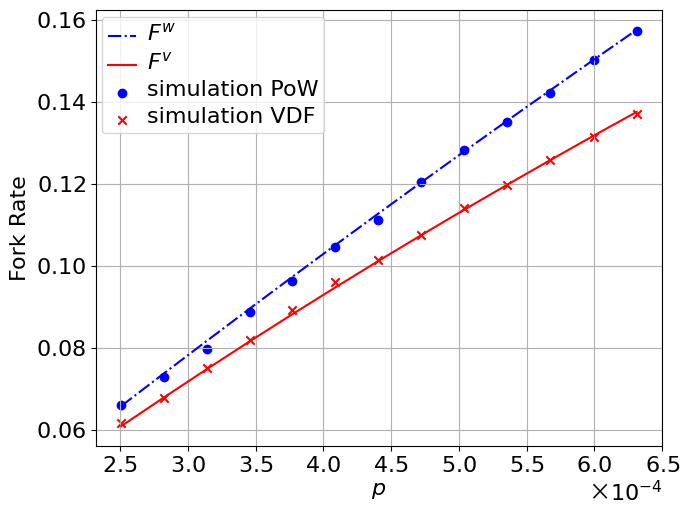

Write the Python code that produced this figure.
from matplotlib import mathtext
import matplotlib as mpl
import matplotlib.pyplot as plt
import os
import re
from datetime import datetime

def print_fig_to_paper(output_type, plot_file_name, fig_font_size=16, fig_font_name='Times New Roman', fig_width=7, 
                       is_print=True, is_print_time=True, fig=None, fig_height_custom=None, is_hide_axis=False):
    '''
    Adjust the format of the figure to be suitable for the journal paper.
    output_type options in matplotlib: 'eps', 'pdf', 'png'
    fig_font_size: font size  ## NOTE: 50% insert into lyx, then the fontsize in the journal paper will be 8pt, close to the fontsize of the text in the journal paper
    fig_font_name: the name of the font
    fig_width: Width of the figure
    is_print: Whether to save the figure
    is_print_time: Whether to add the current time to the file name
    fig: The figure to be saved, if None, the current figure (plt.gcf()) will be saved
    figu_height_custom: Custom height of the figure
    is_hide_axis: Whether to hide the axis
    '''
    numdip = 300

    fig = fig or plt.gcf()
    
    # Set font properties
    # plt.rcParams.update({'font.size': fig_font_size, 'font.family': fig_font_name})
    
    # Use xelatex to render the text, including the mathemtical symbols
    # plt.rcParams['text.usetex'] = True
    # plt.rcParams['pgf.texsystem'] = 'xelatex'
    # plt.rcParams['pgf.rcfonts'] = False
    # plt.rcParams['pgf.preamble'] = '\n'.join([
    #     r'\usepackage{fontspec}',
    #     r'\setmainfont{Times New Roman}'])
    # mpl.use("pgf")
    
    # set the default font of mathtext to fig_font_name
    plt.rcParams['mathtext.fontset'] = 'custom'
    plt.rcParams['mathtext.it'] = fig_font_name + ':italic'
    
    # Get current figure dimensions
    current_fig_width, current_fig_height = fig.get_size_inches()
    
    # Calculate figure height maintaining the aspect ratio
    fig_height = fig_width / current_fig_width * current_fig_height
    
    # If custom height is specified
    fig_height = fig_height_custom or fig_height
    
    # Set figure size
    fig.set_size_inches(fig_width, fig_height)
    
    if is_hide_axis:
        ax = plt.gca()
        ax.xaxis.set_visible(False)
        ax.yaxis.set_visible(False)
    else:
        ax = plt.gca()
        ax.set_facecolor('none') # clear the background color of the axis
    
    for text in fig.findobj(match=plt.Text):
        # set the size and font of the text, specify custom math font
        text.set_fontsize(fig_font_size)
        text.set_fontname(fig_font_name)
        text.set_math_fontfamily('custom')
        # if pattern.search(text.get_text()): # if the text contains math symbols
        #     text.set_usetex(True)

    fig.tight_layout()
    
    # Ensure the 'pic' directory exists
    if not os.path.exists('pic'):
        os.makedirs('pic')

    # Save the figure
    if is_print:
        if is_print_time:
            plot_file_name = f"pic/{plot_file_name}{datetime.now().strftime('%Y%m%dT%H%M%S')}.{output_type}"
        else:
            plot_file_name = f"pic/{plot_file_name}.{output_type}"
        
        fig.savefig(plot_file_name, format=output_type, dpi=numdip, bbox_inches='tight')

# Example usage
if __name__ == "__main__":
    import numpy as np
    

    # fig, plt = plt.subplots()

    # p_list = [0.000488166,0.000976101,0.001463805,0.001951278,0.002438521,0.002925534,0.003412316,
    #           0.003898868,0.00438519,0.004871282,0.005357144,0.005842776,0.006328178,0.006813351,0.007298294,0.007783008,
    #           0.008,0.009,0.010,0.011,0.012,0.013,0.014,0.015,0.016,0.017,0.018,0.019,0.02]
    # p_list = [0.000488166,0.000976101,0.001463805,0.001951278,0.002438521,0.002925534,0.003412316,
    #           0.003898868,0.00438519,0.004871282,0.005357144,0.005842776,0.006328178,0.006813351,0.007298294,0.007783008]
    p_list = [0.008,0.009,0.010,0.011,0.012,0.013,0.014,0.015,0.016,0.017,0.018,0.019,0.02]
    # opt_forkrate = [0.004460168362421246, 0.008802004177745681, 0.013037343285719705, 0.017173777212535213, 0.021219058555287607,
    #                  0.02516301038382851, 0.02902256158499328, 0.03279670748608443, 0.03648445408371559, 0.040103174453179125,
    #                  0.04364288246848358, 0.047102712940312874, 0.0505096318010414, 0.053835159343115224, 0.05710646336294112,
    #                  0.060313622725829075,0.06173818465998315, 0.06812692877486237, 0.07429114615551691, 0.08024558374851853, 
    #                  0.08601512837893566, 0.09158672554834502, 0.096995759783158, 0.10223942531583707, 0.10733460341823564, 
    #                  0.11228874527248878, 0.1170996083282474, 0.12178492352555126, 0.12635281346341587]
    # opt_forkrate = [0.003998762526662647, 0.007956838026670465, 0.011877193206547787, 0.015759094972944254, 0.019594206113612733, 
    #                 0.023396944566407618, 0.02715900754699141, 0.03088737149660037, 0.03458140910568708, 0.03823268389767598, 
    #                 0.04185613258461418, 0.04543546638006879, 0.048993706627932454, 0.05250655009630456, 0.055989247292978495, 0.05944127176818803,
    opt_forkrate = [0.060980159112031807, 0.06797643789277252, 0.07485515660142972, 0.08161220695177829, 0.08824344026038466, 
                    0.09477009068727948, 0.10118866366850099, 0.107495630138711, 0.11369614230589808, 0.11979564089551664, 
                    0.12579985448379816, 0.13171479879863246, 0.13752872593529142]
    # opt_forkrate = [0.0021908730284263545, 0.004372311168066911, 0.006533779436627363, 0.008688971217225117, 
    #                 0.010830808177584306, 0.012966140304408125, 0.015080801558427726, 0.01718867852821082, 
    #                 0.019282593091695888, 0.02136949039438263, 0.02344214271229661, 0.025500383845306396, 
    #                 0.027551230086437117, 0.029594586733864392, 0.031623127486577474, 0.03363668447978563]
    # pow_forkrate = [0.004134235024279342, 0.008251459365235747, 0.01235174180367904, 0.016435150828553402, 0.020501763003933915,
    #                  0.02455164619893624, 0.028584859745202307, 0.032601479309642745, 0.03660157196480529, 0.04058520451833558, 
    #                  0.04455244351512755, 0.04850335523880378, 0.052438005711963, 0.05635646875871714, 0.06025880176275866, 
    #                  0.06414507797358038,0.06588025494569305, 0.07384018256741243, 0.08174029274223893, 0.08958097457974157, 
    #                  0.09736261505294164, 0.1050855990077203, 0.1127503091718236, 0.1203571261655233, 0.12790642850983902, 
    #                  0.13539859263700904, 0.1428339928992346, 0.15021300157786643, 0.1575359888937622]
    # pow_forkrate = [0.002414102889074732, 0.004822433488213762, 0.007225004942112312, 0.009621830372297024, 0.012012927771811954, 
    #                 0.014398310177992202, 0.016777985714429455, 0.019151972264662476, 0.021520282782525935, 0.023882930193341534, 
    #                 0.026239927396299545, 0.028591287262648812, 0.030937022636150502, 0.033277151152592, 0.03561168076467469, 0.0379406290350206]
    pow_forkrate = [0.06588025494569305, 0.07384018256741243, 0.08174029274223893, 0.08958097457974157, 0.09736261505294164, 
                    0.1050855990077203, 0.1127503091718236, 0.1203571261655233, 0.12790642850983902, 0.13539859263700904, 
                    0.1428339928992346, 0.15021300157786643, 0.1575359888937622]
    opt_forkrate_sim = [0.06173, 0.06791, 0.07504, 0.08199, 0.08927, 0.09615, 0.10145, 0.107495630138711, 0.11403, 0.11979564089551664, 
                    0.1259, 0.1315, 0.1371]
    pow_forkrate_sim = [0.066, 0.073, 0.07970000000000001, 0.08885, 0.09645, 0.1046, 0.1111, 0.1205, 0.1283, 0.13505, 0.14205, 0.1502, 0.1573]
    
    # opt_forkrate_sim = [0.00222, 0.00416, 0.00672, 0.00858, 0.01008, 0.01332, 0.01468, 0.01718, 0.01946, 0.02082, 0.02324, 0.0257, 0.02718, 0.03006, 0.03108, 0.03444]
    # pow_forkrate_sim = [0.00236, 0.00476, 0.00738, 0.00946, 0.01204, 0.014799999999999999, 0.01636, 0.01956, 0.021859999999999997, 0.024880000000000003, 0.02588, 0.028259999999999997, 0.03148, 0.0323, 0.035500000000000004, 0.03816]
    # 计算误差
    error = [-(o - p) / p for o, p in zip(opt_forkrate, pow_forkrate)]
    error2 = [-(o - p) / p * 100 for o, p in zip(opt_forkrate_sim, pow_forkrate_sim)]
    
    # 找到误差为零的点
    zero_crossings = [p_list[i] for i in range(1, len(error)) if error[i-1] * error[i] < 0]
    zero_points = [(p_list[i], opt_forkrate[i]) for i in range(1, len(error)) if error[i-1] * error[i] < 0]

    # 画出pow和opt曲线
    p_list = [(1 - (1-p)**(1/32)) for p in p_list]
    plt.plot(p_list, pow_forkrate, label=r'$F^{w}$', color='b', linestyle='-.')
    plt.plot(p_list, opt_forkrate, label=r'$F^{v}$', color='r')

    plt.scatter(p_list,
                 pow_forkrate_sim, color='b', marker='o', label='simulation PoW')

    plt.scatter(p_list,
                 opt_forkrate_sim, color='r', marker='x', label='simulation VDF')

    plt.xlabel(r'$p$', fontsize=14)
    plt.ylabel('Fork Rate', fontsize=14)
    plt.legend(loc='upper left')
    plt.ticklabel_format(axis="x", style="sci", scilimits=(0,0))
    
    plt.gca().ticklabel_format(useMathText=True)
    plt.grid()

    # # 创建第二个纵坐标轴
    # ax2 = plt.twinx()
    # ax2.plot(p_list, error, label='Relative Improvement', color='g')
    # # ax2.plot(p_list, 
    # #          error2, linestyle='-.', color='orange', label="relative improvement sim (%)",alpha=0.6)
    # ax2.set_ylabel('Relative Improvement', fontsize=14)
    # ax2.legend(loc='lower right')
    # ax2.set_ylim(0.06,0.14)
    
    # # 设置第二纵坐标轴为百分比格式
    # ax2.yaxis.set_major_formatter(plt.FuncFormatter(lambda y, _: '{:.2f}'.format(y)))
    
    # 在误差为零的位置画竖线并标记交点
    for zero in zero_crossings:
        plt.axvline(x=zero, color='k', linestyle='--',lw=0.9)

    for point in zero_points:
        plt.plot(point[0], point[1], 'ko')  # 标记交点
        plt.text(point[0], point[1], f'({point[0]:.4f}, {point[1]:.4f})', fontsize=10, ha='left')

    
    # Call the function with your parameters
    print_fig_to_paper(output_type='png', plot_file_name='32_round', 
                       fig_font_size=16, fig_font_name='Times New Roman', 
                       fig_width=7, is_print=True, is_print_time=False,
                       )
    
    print_fig_to_paper(output_type='eps', plot_file_name='32_round', 
                       fig_font_size=16, fig_font_name='Times New Roman', 
                       fig_width=7, is_print=True, is_print_time=False,
                       )


